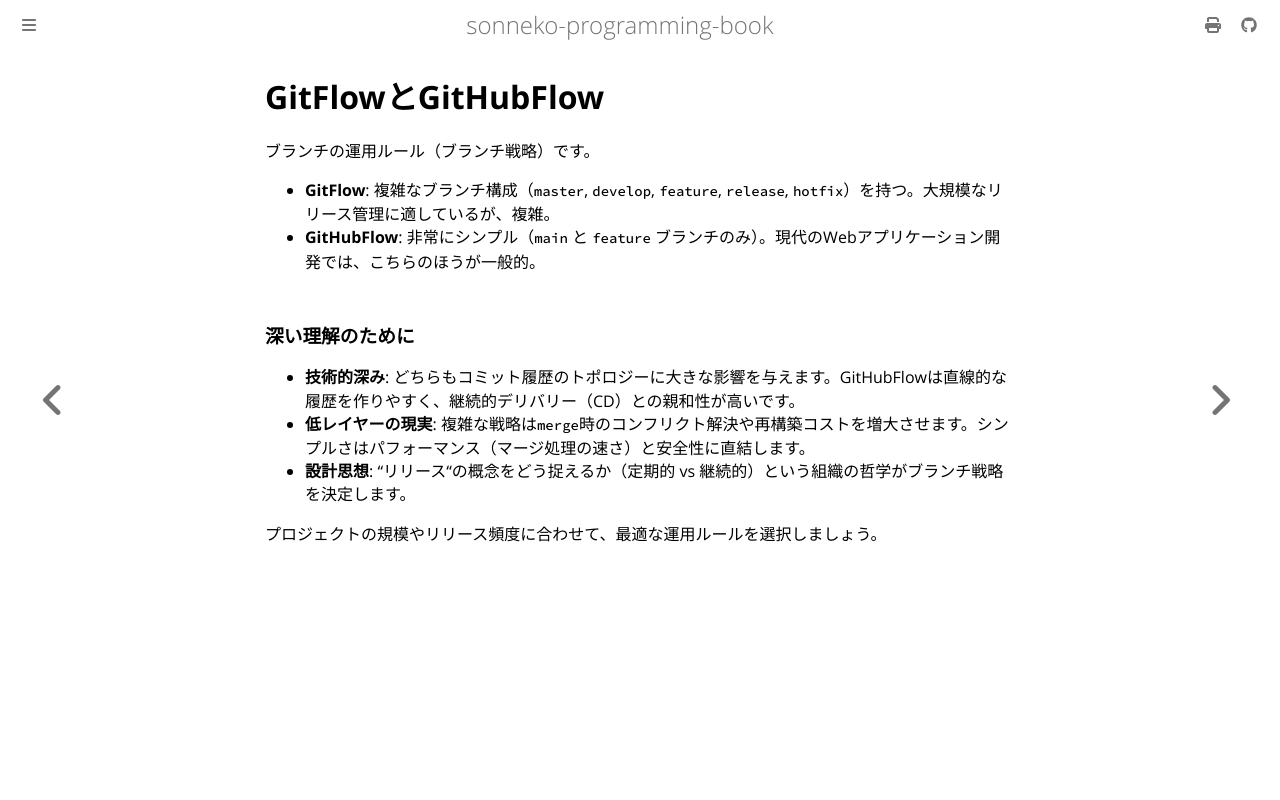

repository: sonneko/programming-book · page: 9-ci/005.html · generator: mdbook

# GitFlowとGitHubFlow

ブランチの運用ルール（ブランチ戦略）です。

- **GitFlow**: 複雑なブランチ構成（`master`, `develop`, `feature`, `release`, `hotfix`）を持つ。大規模なリリース管理に適しているが、複雑。
- **GitHubFlow**: 非常にシンプル（`main` と `feature` ブランチのみ）。現代のWebアプリケーション開発では、こちらのほうが一般的。

### 深い理解のために

- **技術的深み**: どちらもコミット履歴のトポロジーに大きな影響を与えます。GitHubFlowは直線的な履歴を作りやすく、継続的デリバリー（CD）との親和性が高いです。
- **低レイヤーの現実**: 複雑な戦略は`merge`時のコンフリクト解決や再構築コストを増大させます。シンプルさはパフォーマンス（マージ処理の速さ）と安全性に直結します。
- **設計思想**: "リリース"の概念をどう捉えるか（定期的 vs 継続的）という組織の哲学がブランチ戦略を決定します。

プロジェクトの規模やリリース頻度に合わせて、最適な運用ルールを選択しましょう。
